Image classification data set "vgg-skz-crack-dataset" (jyu1129/resnet50-crack-detection on GitHub). Class labels (2): crack, non crack.

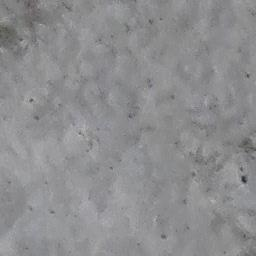
Label: non crack

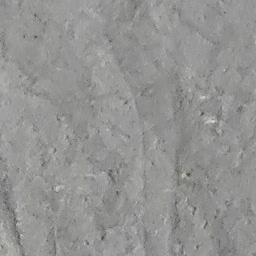
Label: non crack

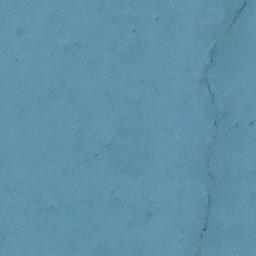
Label: crack

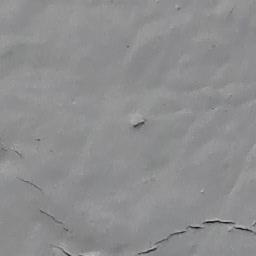
Label: crack

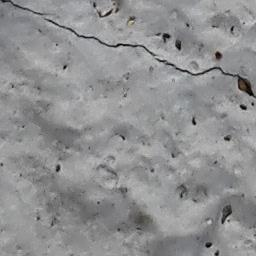
Label: crack

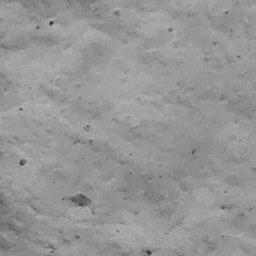
Label: non crack
